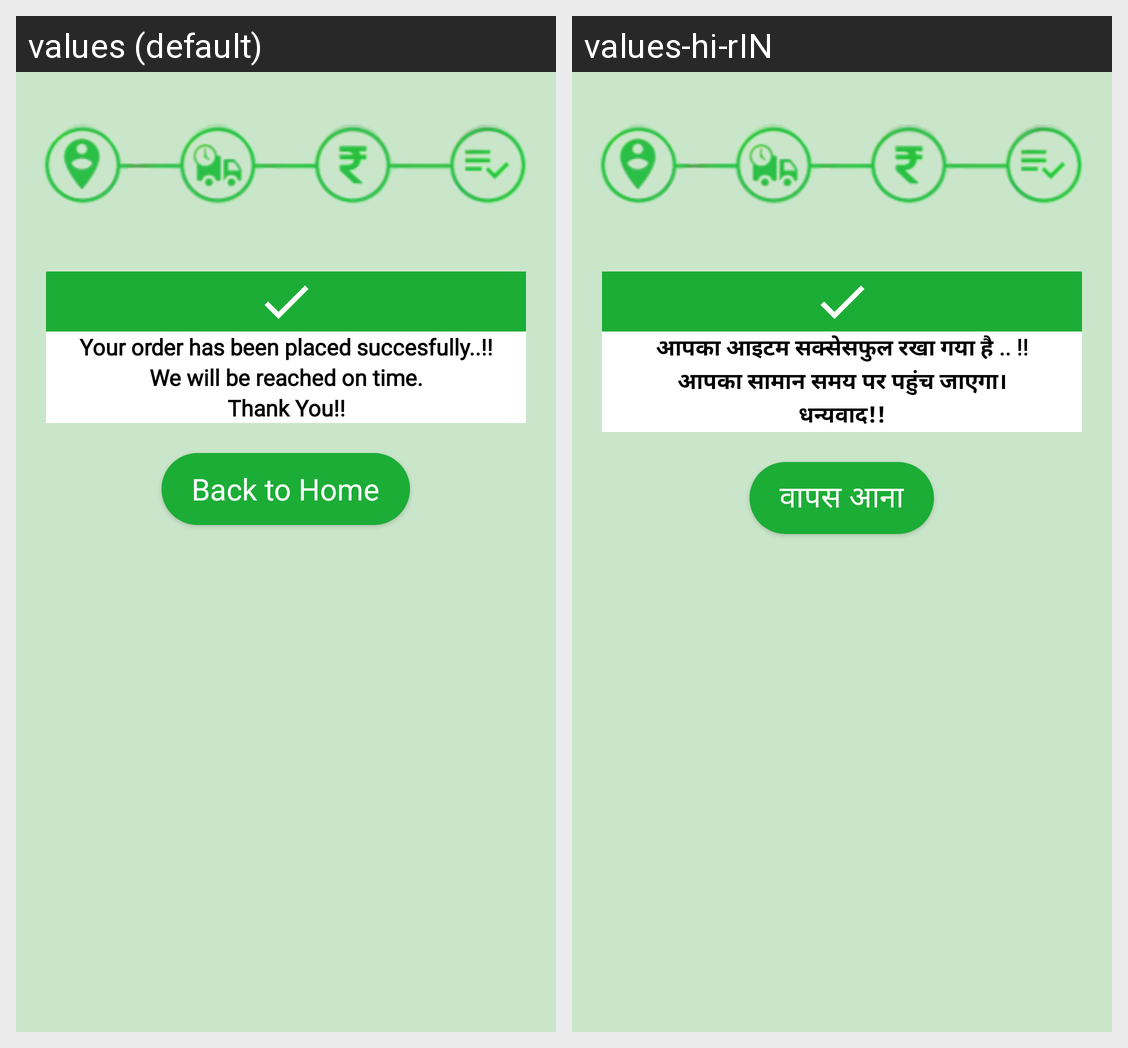

Locale-by-locale string values for the Android screen shown in this grid:
Android screen res/layout/activity_order_placed.xml rendered under 2 locales, left to right: values (default), values-hi-rIN. Device: Nexus 5 (rendered at 1080×1920; each locale shown at half size, 540×960, under a caption strip naming it); theme AppTheme.
Strings drawn on this screen, with the default value and each locale's value (text and hints the layout hard-codes, and strings that could not be matched under every locale, appear in the picture but are not listed):

order_succesfully_placed
  values: Your order has been placed succesfully..!!
  values-hi-rIN: आपका आइटम सक्सेसफुल रखा गया है .. !!

be_on_time
  values: We will be reached on time.
  values-hi-rIN: आपका सामान समय पर पहुंच जाएगा।

thank_you
  values: Thank You!!
  values-hi-rIN: धन्यवाद!!

done_order_home
  values: Back to Home
  values-hi-rIN: वापस आना
